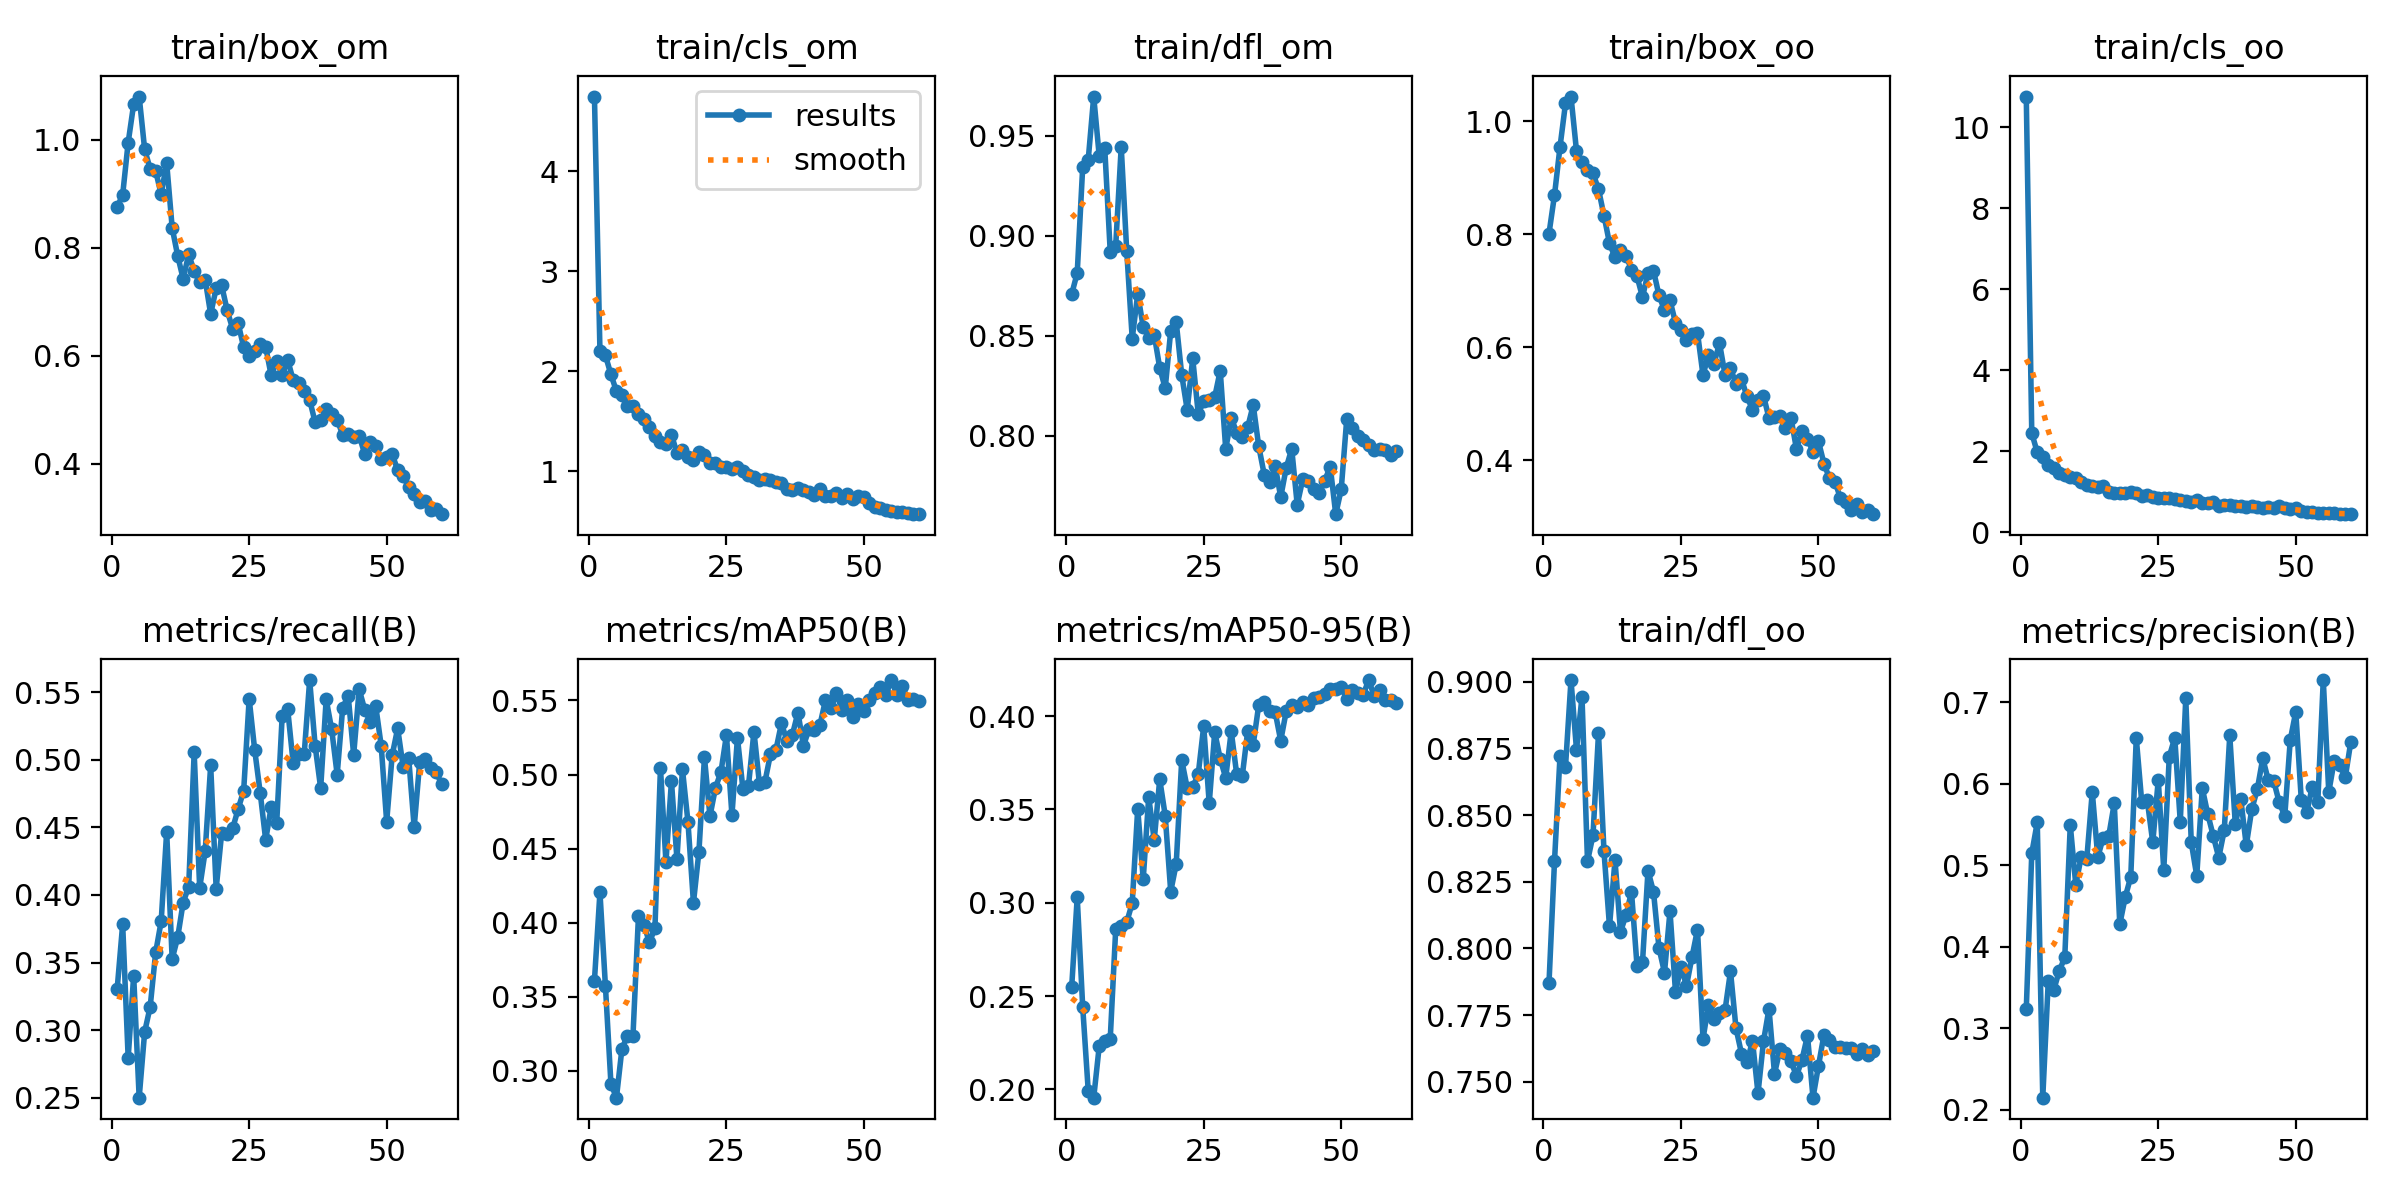

The data file committed next to this chart (first rows):
epoch, train/box_om, train/cls_om, train/dfl_om, train/box_oo, train/cls_oo, train/dfl_oo, metrics/precision(B), metrics/recall(B), metrics/mAP50(B), metrics/mAP50-95(B), val/box_om, val/cls_om, val/dfl_om, val/box_oo, val/cls_oo, val/dfl_oo, lr/pg0, lr/pg1, lr/pg2
1, 0.8752, 4.75, 0.8708, 0.8014, 10.75, 0.787, 0.3232, 0.3305, 0.361, 0.2552, 1.19, 2.649, 0.9893, 1.227, 3.462, 0.9577, 0.0004158, 0.0004158, 0.0004158
2, 0.8983, 2.205, 0.8813, 0.8695, 2.45, 0.8326, 0.5148, 0.3783, 0.4206, 0.303, 1.323, 2.291, 1.113, 1.278, 2.445, 1.044, 0.0008188, 0.0008188, 0.0008188
3, 0.9951, 2.158, 0.9345, 0.9547, 1.976, 0.8721, 0.5527, 0.2795, 0.357, 0.2441, 1.397, 2.701, 1.099, 1.48, 2.735, 1.066, 0.001208, 0.001208, 0.001208
4, 1.066, 1.968, 0.938, 1.032, 1.862, 0.8681, 0.2149, 0.3403, 0.2912, 0.1994, 1.483, 2.127, 1.162, 1.519, 2.288, 1.135, 0.001188, 0.001188, 0.001188
5, 1.08, 1.8, 0.9695, 1.044, 1.675, 0.9007, 0.3583, 0.25, 0.282, 0.1956, 1.404, 2.268, 1.107, 1.533, 2.52, 1.117, 0.001188, 0.001188, 0.001188
6, 0.9822, 1.762, 0.9398, 0.9478, 1.595, 0.8745, 0.3471, 0.2987, 0.315, 0.2232, 1.391, 2.197, 1.141, 1.509, 2.247, 1.123, 0.001167, 0.001167, 0.001167
7, 0.9462, 1.65, 0.944, 0.9276, 1.476, 0.8944, 0.3706, 0.3172, 0.3237, 0.226, 1.462, 2.117, 1.165, 1.474, 2.252, 1.12, 0.001147, 0.001147, 0.001147
8, 0.9423, 1.655, 0.892, 0.9138, 1.415, 0.8327, 0.3869, 0.3575, 0.3234, 0.227, 1.392, 2.242, 1.131, 1.448, 2.37, 1.094, 0.001126, 0.001126, 0.001126
9, 0.899, 1.571, 0.895, 0.9081, 1.373, 0.8424, 0.5496, 0.3805, 0.4043, 0.2859, 1.304, 1.968, 1.09, 1.359, 2.253, 1.07, 0.001106, 0.001106, 0.001106
10, 0.9574, 1.52, 0.9444, 0.8801, 1.351, 0.8807, 0.4762, 0.4467, 0.3985, 0.2874, 1.343, 1.778, 1.134, 1.312, 1.923, 1.096, 0.001085, 0.001085, 0.001085
11, 0.8373, 1.445, 0.8924, 0.8332, 1.248, 0.8364, 0.5107, 0.3526, 0.3868, 0.2896, 1.334, 2.125, 1.107, 1.349, 2.252, 1.079, 0.001064, 0.001064, 0.001064
12, 0.7853, 1.349, 0.8486, 0.7843, 1.175, 0.8083, 0.5077, 0.3686, 0.3963, 0.2998, 1.243, 2, 1.097, 1.328, 2.3, 1.082, 0.001044, 0.001044, 0.001044
13, 0.7427, 1.297, 0.8708, 0.7591, 1.152, 0.8331, 0.59, 0.3944, 0.5044, 0.3504, 1.307, 1.83, 1.109, 1.372, 1.968, 1.1, 0.001023, 0.001023, 0.001023
14, 0.7881, 1.273, 0.8544, 0.773, 1.127, 0.8062, 0.5102, 0.4061, 0.441, 0.3126, 1.3, 1.993, 1.104, 1.355, 2.16, 1.063, 0.001002, 0.001002, 0.001002
15, 0.7568, 1.364, 0.849, 0.7618, 1.155, 0.8125, 0.5341, 0.5055, 0.4955, 0.3567, 1.248, 1.766, 1.068, 1.255, 1.814, 1.043, 0.0009819, 0.0009819, 0.0009819
16, 0.7364, 1.184, 0.8504, 0.7377, 1.006, 0.8212, 0.5362, 0.4052, 0.443, 0.3335, 1.196, 1.827, 1.058, 1.215, 2.044, 1.035, 0.0009612, 0.0009612, 0.0009612
17, 0.7413, 1.209, 0.8339, 0.7259, 0.9811, 0.7936, 0.5761, 0.4323, 0.5036, 0.3662, 1.219, 2.015, 1.073, 1.297, 1.927, 1.073, 0.0009406, 0.0009406, 0.0009406
18, 0.6775, 1.144, 0.8237, 0.6888, 0.9828, 0.7948, 0.4276, 0.4959, 0.4681, 0.3467, 1.204, 1.939, 1.074, 1.208, 1.777, 1.087, 0.00092, 0.00092, 0.00092
19, 0.7251, 1.111, 0.8524, 0.7316, 0.974, 0.8292, 0.4612, 0.4047, 0.4134, 0.306, 1.232, 2.141, 1.065, 1.298, 2.124, 1.069, 0.0008994, 0.0008994, 0.0008994
20, 0.7306, 1.188, 0.8568, 0.7357, 1.009, 0.8213, 0.4859, 0.4458, 0.4481, 0.3209, 1.283, 1.996, 1.078, 1.311, 1.831, 1.06, 0.0008787, 0.0008787, 0.0008787
21, 0.6842, 1.164, 0.8304, 0.6918, 0.97, 0.8002, 0.6562, 0.4451, 0.5116, 0.3765, 1.193, 1.726, 1.05, 1.247, 1.743, 1.043, 0.0008581, 0.0008581, 0.0008581
22, 0.6501, 1.079, 0.8129, 0.6656, 0.9083, 0.791, 0.5772, 0.4493, 0.4718, 0.3614, 1.217, 1.781, 1.058, 1.225, 1.767, 1.028, 0.0008375, 0.0008375, 0.0008375
23, 0.6601, 1.08, 0.8386, 0.6831, 0.9235, 0.814, 0.5795, 0.4636, 0.491, 0.362, 1.262, 1.977, 1.077, 1.203, 1.835, 1.029, 0.0008169, 0.0008169, 0.0008169
24, 0.6161, 1.037, 0.811, 0.6434, 0.8789, 0.7837, 0.5281, 0.4772, 0.5017, 0.3688, 1.187, 1.643, 1.056, 1.219, 1.784, 1.044, 0.0007962, 0.0007962, 0.0007962
25, 0.5998, 1.04, 0.8171, 0.6299, 0.851, 0.7932, 0.6048, 0.5452, 0.5266, 0.3946, 1.176, 1.827, 1.05, 1.232, 1.775, 1.035, 0.0007756, 0.0007756, 0.0007756
26, 0.6086, 1.019, 0.8177, 0.6126, 0.849, 0.786, 0.4943, 0.5075, 0.4726, 0.3532, 1.171, 2.005, 1.062, 1.198, 1.866, 1.044, 0.000755, 0.000755, 0.000755
27, 0.6221, 1.046, 0.8193, 0.6242, 0.8392, 0.7968, 0.6333, 0.4758, 0.5248, 0.3915, 1.15, 1.604, 1.057, 1.156, 1.645, 1.042, 0.0007344, 0.0007344, 0.0007344
28, 0.6165, 1.001, 0.8325, 0.6258, 0.8336, 0.8071, 0.6565, 0.4408, 0.49, 0.3771, 1.141, 1.75, 1.052, 1.142, 1.889, 1.021, 0.0007137, 0.0007137, 0.0007137
29, 0.5639, 0.9612, 0.7933, 0.5506, 0.8028, 0.7661, 0.5534, 0.465, 0.4922, 0.367, 1.154, 1.729, 1.037, 1.208, 1.927, 1.032, 0.0006931, 0.0006931, 0.0006931
30, 0.5897, 0.9399, 0.8089, 0.5862, 0.788, 0.7788, 0.7047, 0.453, 0.5289, 0.3919, 1.163, 1.652, 1.054, 1.231, 1.635, 1.025, 0.0006725, 0.0006725, 0.0006725
31, 0.565, 0.9152, 0.8016, 0.571, 0.7571, 0.7737, 0.528, 0.5323, 0.4939, 0.3688, 1.196, 1.797, 1.074, 1.223, 1.819, 1.052, 0.0006519, 0.0006519, 0.0006519
32, 0.5926, 0.9251, 0.7993, 0.6072, 0.794, 0.7759, 0.487, 0.5376, 0.495, 0.3677, 1.188, 1.772, 1.068, 1.254, 1.863, 1.044, 0.0006312, 0.0006312, 0.0006312
33, 0.5552, 0.9159, 0.8043, 0.5517, 0.722, 0.7767, 0.5948, 0.4975, 0.5137, 0.3921, 1.174, 1.671, 1.057, 1.19, 1.67, 1.025, 0.0006106, 0.0006106, 0.0006106
34, 0.5493, 0.8964, 0.8153, 0.5628, 0.739, 0.7914, 0.5628, 0.5043, 0.5167, 0.3847, 1.167, 1.938, 1.05, 1.163, 1.757, 1.019, 0.00059, 0.00059, 0.00059
35, 0.5355, 0.8859, 0.7947, 0.5357, 0.7399, 0.7701, 0.536, 0.504, 0.5345, 0.4059, 1.138, 1.751, 1.049, 1.102, 1.715, 1.013, 0.0005694, 0.0005694, 0.0005694
36, 0.5184, 0.8178, 0.7806, 0.5436, 0.6636, 0.7606, 0.5094, 0.559, 0.5228, 0.4074, 1.111, 1.704, 1.046, 1.138, 1.775, 1.027, 0.0005487, 0.0005487, 0.0005487
37, 0.4767, 0.8103, 0.7768, 0.5128, 0.6813, 0.7574, 0.5432, 0.5101, 0.527, 0.4026, 1.146, 1.816, 1.06, 1.143, 1.802, 1.023, 0.0005281, 0.0005281, 0.0005281
38, 0.4807, 0.8308, 0.7849, 0.4889, 0.6669, 0.7653, 0.6593, 0.479, 0.5418, 0.402, 1.113, 1.843, 1.04, 1.111, 1.866, 1.02, 0.0005075, 0.0005075, 0.0005075
39, 0.502, 0.8169, 0.7693, 0.5065, 0.6459, 0.7457, 0.5507, 0.5448, 0.5193, 0.3868, 1.115, 1.789, 1.056, 1.136, 1.756, 1.022, 0.0004869, 0.0004869, 0.0004869
40, 0.4916, 0.7893, 0.784, 0.5139, 0.6473, 0.7652, 0.5812, 0.5226, 0.5304, 0.4026, 1.101, 1.79, 1.053, 1.148, 1.834, 1.034, 0.0004662, 0.0004662, 0.0004662
41, 0.4817, 0.7662, 0.7934, 0.4746, 0.6286, 0.7774, 0.5244, 0.489, 0.5302, 0.4061, 1.115, 1.973, 1.047, 1.111, 1.987, 1.018, 0.0004456, 0.0004456, 0.0004456
42, 0.4541, 0.8185, 0.7655, 0.4773, 0.6592, 0.753, 0.5688, 0.5385, 0.5334, 0.4047, 1.114, 1.892, 1.047, 1.146, 1.873, 1.027, 0.000425, 0.000425, 0.000425
43, 0.4562, 0.7482, 0.7781, 0.478, 0.6219, 0.7622, 0.593, 0.5474, 0.5501, 0.4073, 1.109, 1.798, 1.046, 1.158, 1.758, 1.024, 0.0004044, 0.0004044, 0.0004044
44, 0.4502, 0.7518, 0.7776, 0.4563, 0.6089, 0.7607, 0.6313, 0.5037, 0.5447, 0.406, 1.09, 1.831, 1.05, 1.123, 1.894, 1.025, 0.0003837, 0.0003837, 0.0003837
45, 0.4525, 0.7813, 0.7735, 0.4748, 0.626, 0.7577, 0.6044, 0.5522, 0.5548, 0.4099, 1.077, 1.749, 1.05, 1.111, 1.86, 1.035, 0.0003631, 0.0003631, 0.0003631
46, 0.4186, 0.7299, 0.7711, 0.4192, 0.5943, 0.7522, 0.6031, 0.5372, 0.5437, 0.4102, 1.075, 1.878, 1.029, 1.087, 2.011, 1.003, 0.0003425, 0.0003425, 0.0003425
47, 0.4401, 0.7686, 0.7774, 0.4522, 0.6557, 0.7583, 0.5771, 0.5282, 0.5504, 0.4121, 1.058, 1.95, 1.018, 1.099, 1.953, 1.014, 0.0003219, 0.0003219, 0.0003219
48, 0.4335, 0.7252, 0.7846, 0.4371, 0.6106, 0.7673, 0.5604, 0.5401, 0.5387, 0.4145, 1.05, 1.81, 1.013, 1.09, 1.882, 1.013, 0.0003012, 0.0003012, 0.0003012
49, 0.4095, 0.7498, 0.7608, 0.415, 0.5862, 0.744, 0.6539, 0.5106, 0.5477, 0.4146, 1.06, 1.913, 1.02, 1.111, 1.83, 1.018, 0.0002806, 0.0002806, 0.0002806
50, 0.4125, 0.7382, 0.7731, 0.433, 0.5934, 0.756, 0.6882, 0.4542, 0.5431, 0.4154, 1.067, 1.75, 1.016, 1.115, 1.814, 1.024, 0.00026, 0.00026, 0.00026
51, 0.4181, 0.6789, 0.8082, 0.3936, 0.5289, 0.7677, 0.5806, 0.5034, 0.5503, 0.4093, 1.098, 1.795, 1.042, 1.153, 1.818, 1.038, 0.0002394, 0.0002394, 0.0002394
52, 0.3884, 0.6455, 0.804, 0.3676, 0.4957, 0.7657, 0.5653, 0.5233, 0.5553, 0.414, 1.106, 1.815, 1.042, 1.159, 1.835, 1.034, 0.0002188, 0.0002188, 0.0002188
53, 0.3783, 0.6349, 0.8001, 0.3617, 0.4934, 0.7632, 0.5963, 0.4947, 0.5592, 0.4123, 1.102, 1.939, 1.035, 1.151, 1.95, 1.033, 0.0001981, 0.0001981, 0.0001981
54, 0.3567, 0.6156, 0.7981, 0.3324, 0.4869, 0.7632, 0.5773, 0.5015, 0.5539, 0.4115, 1.073, 1.852, 1.028, 1.138, 1.939, 1.033, 0.0001775, 0.0001775, 0.0001775
55, 0.3442, 0.5977, 0.7955, 0.3265, 0.4756, 0.7628, 0.7273, 0.4501, 0.5637, 0.4193, 1.059, 1.878, 1.025, 1.139, 1.97, 1.035, 0.0001569, 0.0001569, 0.0001569
56, 0.329, 0.5945, 0.7928, 0.3123, 0.4775, 0.7625, 0.5899, 0.4981, 0.5535, 0.4107, 1.061, 1.91, 1.025, 1.154, 2.008, 1.033, 0.0001363, 0.0001363, 0.0001363
57, 0.3308, 0.5874, 0.7936, 0.3218, 0.4681, 0.7603, 0.6285, 0.5004, 0.5595, 0.4138, 1.064, 1.875, 1.029, 1.164, 1.989, 1.037, 0.0001156, 0.0001156, 0.0001156
58, 0.3142, 0.5769, 0.793, 0.3078, 0.4644, 0.7621, 0.6231, 0.4939, 0.5503, 0.4086, 1.058, 1.901, 1.024, 1.161, 2.006, 1.038, 9.5e-05, 9.5e-05, 9.5e-05
59, 0.3167, 0.57, 0.7906, 0.3122, 0.4536, 0.7599, 0.6079, 0.491, 0.5508, 0.4084, 1.062, 1.906, 1.023, 1.15, 2.022, 1.036, 7.4375e-05, 7.4375e-05, 7.4375e-05
60, 0.3069, 0.5702, 0.7923, 0.3042, 0.4512, 0.7615, 0.6512, 0.4819, 0.5498, 0.4069, 1.062, 1.892, 1.025, 1.138, 2.041, 1.036, 5.375e-05, 5.375e-05, 5.375e-05
